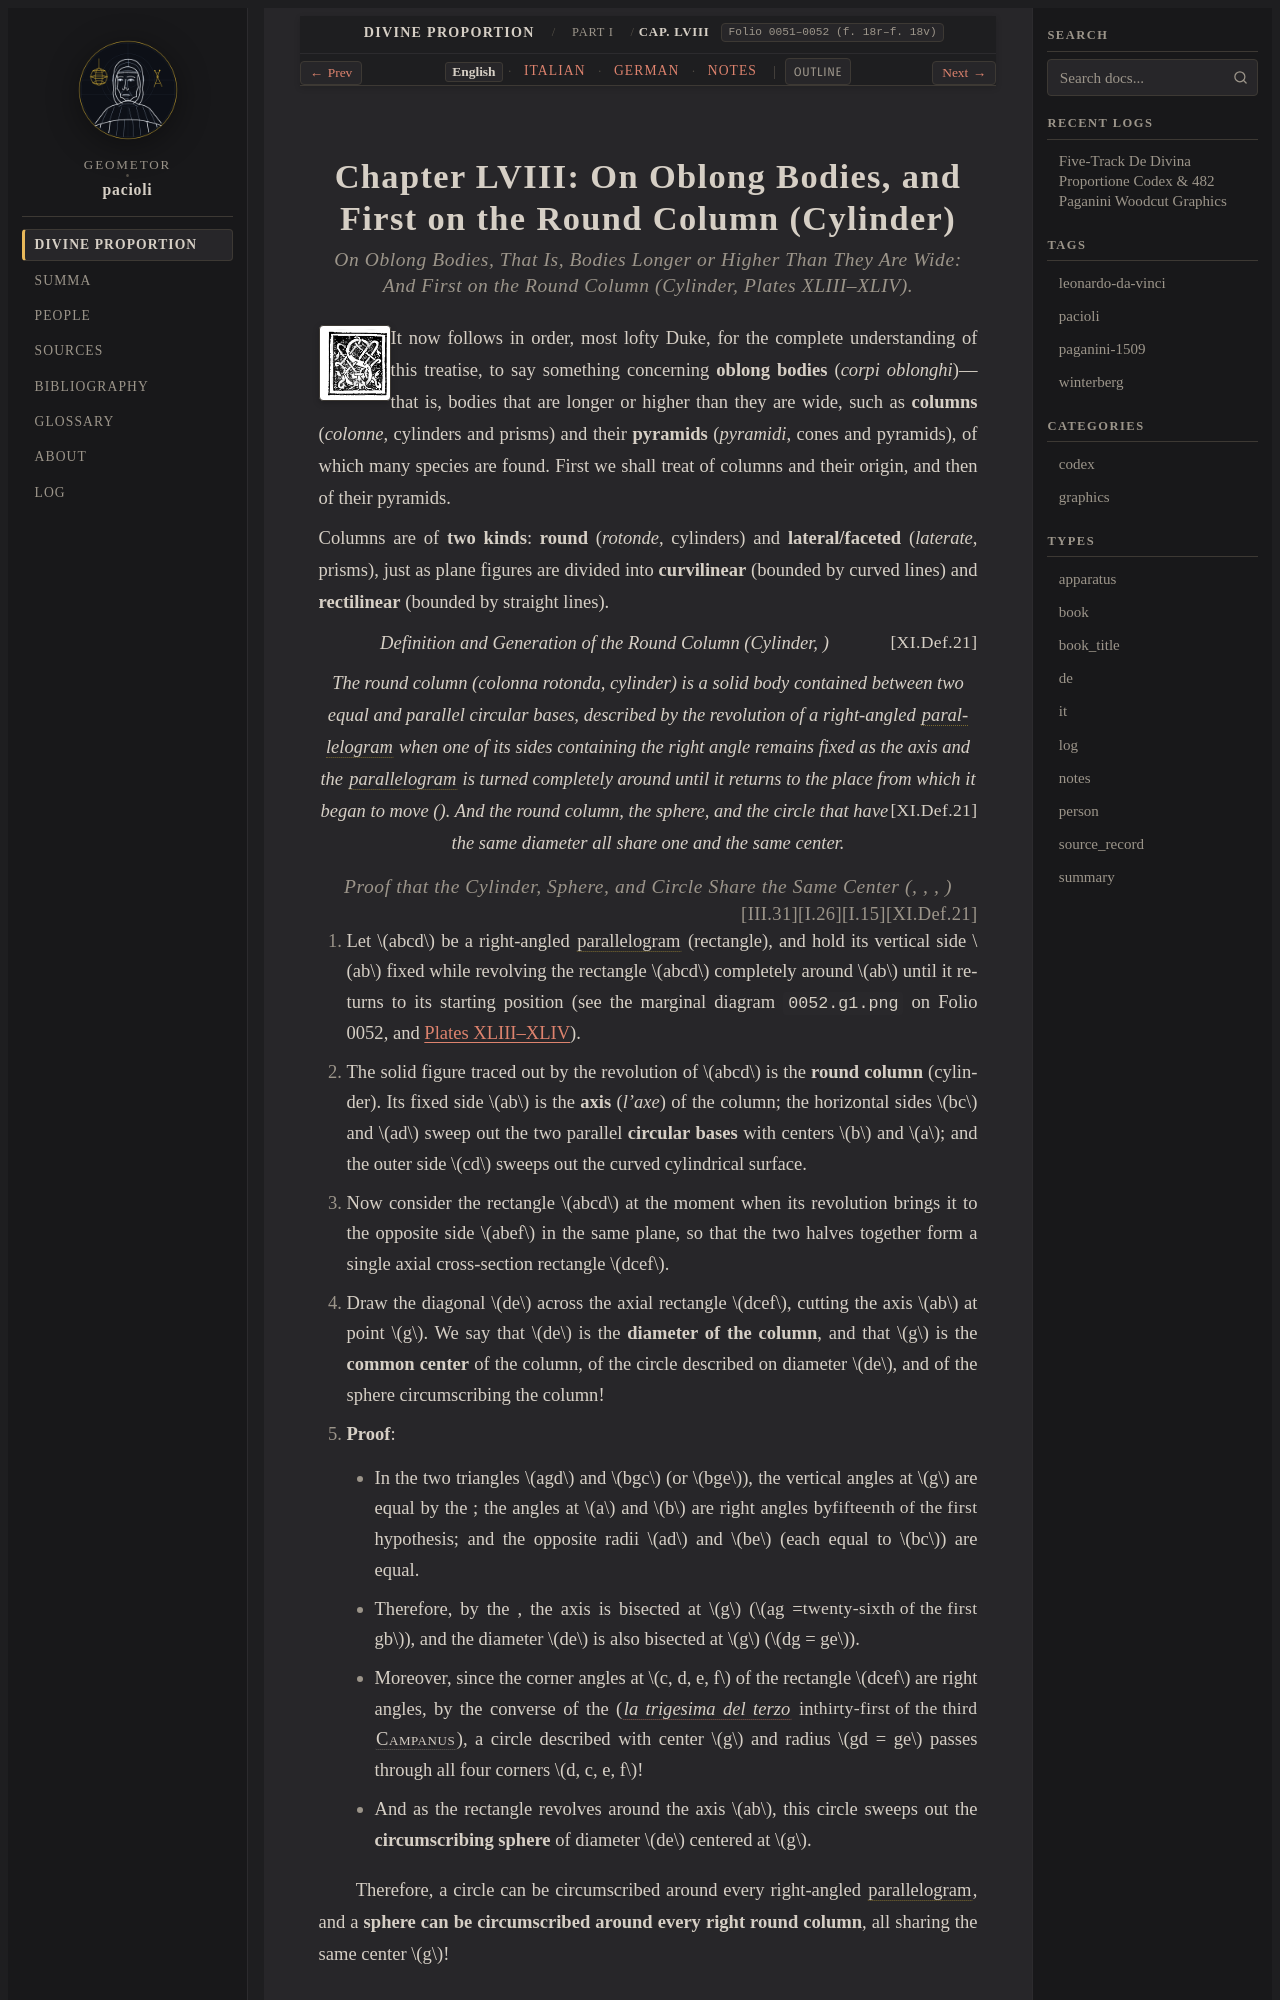

repository: geometor/pacioli · page: de_divina_proportione/compendio/cap_58/index.html · generator: sphinx

:tracks: English: index | Italian: it | German: de | Notes: notes
:layout: book
:canonical_id: Cap. LVIII
:folio: 0051–0052 (f. 18r–f. 18v)

.. _compendio-cap_58:
.. _compendio-cap_58-en:

Chapter LVIII: On Oblong Bodies, and First on the Round Column (Cylinder)
=========================================================================

.. rubric:: On Oblong Bodies, That Is, Bodies Longer or Higher Than They Are Wide: And First on the Round Column (Cylinder, Plates XLIII–XLIV).

.. folio:: 0051–0052 (f. 18r–f. 18v)
   :initial: 0051.c1.png

It now follows in order, most lofty Duke, for the complete understanding of this treatise, to say something concerning **oblong bodies** (*corpi oblonghi*)—that is, bodies that are longer or higher than they are wide, such as **columns** (*colonne*, cylinders and prisms) and their **pyramids** (*pyramidi*, cones and pyramids), of which many species are found. First we shall treat of columns and their origin, and then of their pyramids.

Columns are of **two kinds**: **round** (*rotonde*, cylinders) and **lateral/faceted** (*laterate*, prisms), just as plane figures are divided into **curvilinear** (bounded by curved lines) and **rectilinear** (bounded by straight lines).

.. enunciation:: Definition and Generation of the Round Column (Cylinder, :just:`XI.Def.21`)

   The round column (*colonna rotonda*, cylinder) is a solid body contained between two equal and parallel circular bases, described by the revolution of a right-angled :term:`parallelogram <paralellogramo>` when one of its sides containing the right angle remains fixed as the axis and the :term:`parallelogram <paralellogramo>` is turned completely around until it returns to the place from which it began to move (:just:`XI.Def.21`). And the round column, the sphere, and the circle that have the same diameter all share one and the same center.

.. rubric:: Proof that the Cylinder, Sphere, and Circle Share the Same Center (:just:`XI.Def.21`, :just:`I.15`, :just:`I.26`, :just:`III.31`)

.. assertion::
